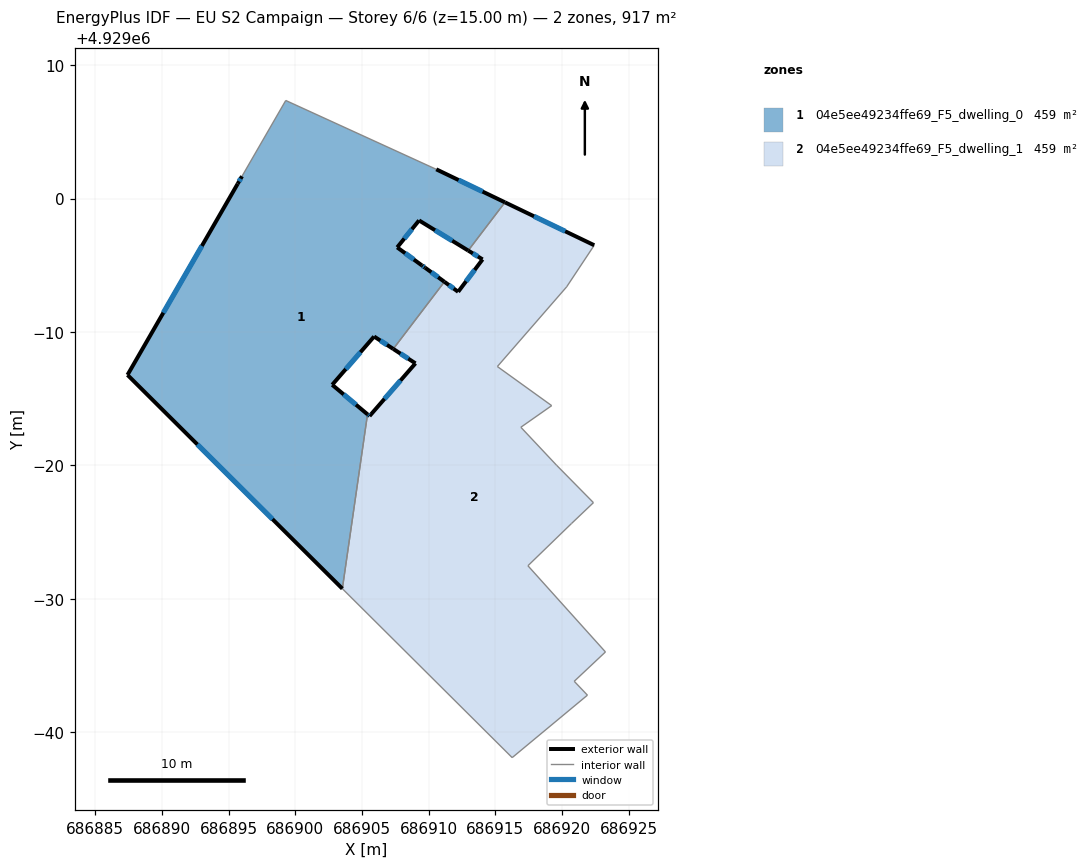
=== STOREY PLAN SPEC (per zone: floor XY polygon, exterior-wall plan segments, windows/doors) ===
zone 1: 04e5ee49234ffe69_F5_dwelling_0  (458.7 m²)
  floor: (686910.57, 4929002.19) (686915.72, 4928999.72) (686912.96, 4928996.10) (686909.28, 4928998.36) (686907.64, 4928996.34) (686909.49, 4928994.99) (686909.73, 4928994.82) (686911.18, 4928993.76) (686907.35, 4928988.73) (686905.91, 4928989.66) (686902.77, 4928986.04) (686905.42, 4928983.83) (686903.53, 4928970.76) (686887.43, 4928986.78) (686895.69, 4929001.11) (686896.01, 4929001.67) (686899.29, 4929007.35)
  exterior wall: (686915.72, 4928999.72) – (686910.57, 4929002.19)  [5.7 m]
    window: (686914.04, 4929000.52) – (686912.24, 4929001.39)  [2.1 m²]
  exterior wall: (686909.28, 4928998.36) – (686912.96, 4928996.10)  [4.3 m]
    window: (686910.48, 4928997.63) – (686911.77, 4928996.84)  [1.6 m²]
  exterior wall: (686907.64, 4928996.34) – (686909.28, 4928998.36)  [2.6 m]
    window: (686908.17, 4928997.00) – (686908.75, 4928997.70)  [1.0 m²]
  exterior wall: (686909.49, 4928994.99) – (686907.64, 4928996.34)  [2.3 m]
    window: (686908.89, 4928995.43) – (686908.24, 4928995.90)  [0.8 m²]
  exterior wall: (686909.73, 4928994.82) – (686909.49, 4928994.99)  [0.3 m]
    window: (686909.65, 4928994.88) – (686909.57, 4928994.94)  [0.1 m²]
  exterior wall: (686911.18, 4928993.76) – (686909.73, 4928994.82)  [1.8 m]
    window: (686910.71, 4928994.11) – (686910.20, 4928994.48)  [0.7 m²]
  exterior wall: (686905.91, 4928989.66) – (686907.35, 4928988.73)  [1.7 m]
    window: (686906.38, 4928989.36) – (686906.88, 4928989.03)  [0.6 m²]
  exterior wall: (686902.77, 4928986.04) – (686905.91, 4928989.66)  [4.8 m]
    window: (686903.79, 4928987.22) – (686904.89, 4928988.48)  [1.8 m²]
  exterior wall: (686905.42, 4928983.83) – (686902.77, 4928986.04)  [3.4 m]
    window: (686904.56, 4928984.55) – (686903.63, 4928985.32)  [1.3 m²]
  exterior wall: (686887.43, 4928986.78) – (686903.53, 4928970.76)  [22.7 m]
    window: (686892.67, 4928981.57) – (686898.30, 4928975.97)  [8.3 m²]
  exterior wall: (686895.69, 4929001.11) – (686887.43, 4928986.78)  [16.5 m]
    window: (686893.00, 4928996.45) – (686890.12, 4928991.44)  [6.1 m²]
  exterior wall: (686896.01, 4929001.67) – (686895.69, 4929001.11)  [0.6 m]
    window: (686895.91, 4929001.49) – (686895.79, 4929001.29)  [0.2 m²]
  interior walls: 5
zone 2: 04e5ee49234ffe69_F5_dwelling_1  (458.7 m²)
  floor: (686922.41, 4928996.50) (686920.34, 4928993.38) (686915.15, 4928987.41) (686919.22, 4928984.48) (686916.91, 4928982.86) (686919.58, 4928980.02) (686922.35, 4928977.21) (686920.70, 4928975.64) (686917.44, 4928972.48) (686923.25, 4928966.02) (686920.91, 4928963.82) (686921.90, 4928962.78) (686916.26, 4928958.10) (686903.53, 4928970.76) (686905.42, 4928983.83) (686905.57, 4928983.70) (686909.01, 4928987.65) (686907.35, 4928988.73) (686911.18, 4928993.76) (686912.21, 4928993.01) (686914.04, 4928995.44) (686912.96, 4928996.10) (686915.72, 4928999.72)
  exterior wall: (686905.57, 4928983.70) – (686905.42, 4928983.83)  [0.2 m]
    window: (686905.52, 4928983.74) – (686905.47, 4928983.79)  [0.1 m²]
  exterior wall: (686909.01, 4928987.65) – (686905.57, 4928983.70)  [5.2 m]
    window: (686907.89, 4928986.37) – (686906.69, 4928984.99)  [1.9 m²]
  exterior wall: (686907.35, 4928988.73) – (686909.01, 4928987.65)  [2.0 m]
    window: (686907.89, 4928988.38) – (686908.47, 4928988.00)  [0.7 m²]
  exterior wall: (686912.21, 4928993.01) – (686911.18, 4928993.76)  [1.3 m]
    window: (686911.88, 4928993.26) – (686911.51, 4928993.52)  [0.5 m²]
  exterior wall: (686914.04, 4928995.44) – (686912.21, 4928993.01)  [3.0 m]
    window: (686913.44, 4928994.65) – (686912.81, 4928993.80)  [1.1 m²]
  exterior wall: (686912.96, 4928996.10) – (686914.04, 4928995.44)  [1.3 m]
    window: (686913.31, 4928995.89) – (686913.69, 4928995.66)  [0.5 m²]
  exterior wall: (686922.41, 4928996.50) – (686915.72, 4928999.72)  [7.4 m]
    window: (686920.23, 4928997.55) – (686917.89, 4928998.67)  [2.7 m²]
  interior walls: 16

=== DERIVED (storey summary) ===
Building: EU S2 Campaign
Storey: 6 of 6  (floor level z = 15.00 m)
Storey gross floor area: 917.4 m²
Zones on this storey: 2
  - 04e5ee49234ffe69_F5_dwelling_0: floor 458.7 m²; exterior wall 66.9 m (200.6 m²); 12 window(s) 24.5 m²; WWR 12.2%
  - 04e5ee49234ffe69_F5_dwelling_1: floor 458.7 m²; exterior wall 20.4 m (61.3 m²); 7 window(s) 7.5 m²; WWR 12.2%
Zone adjacency (shared interzone walls):
  - 04e5ee49234ffe69_F5_dwelling_0 ↔ 04e5ee49234ffe69_F5_dwelling_1